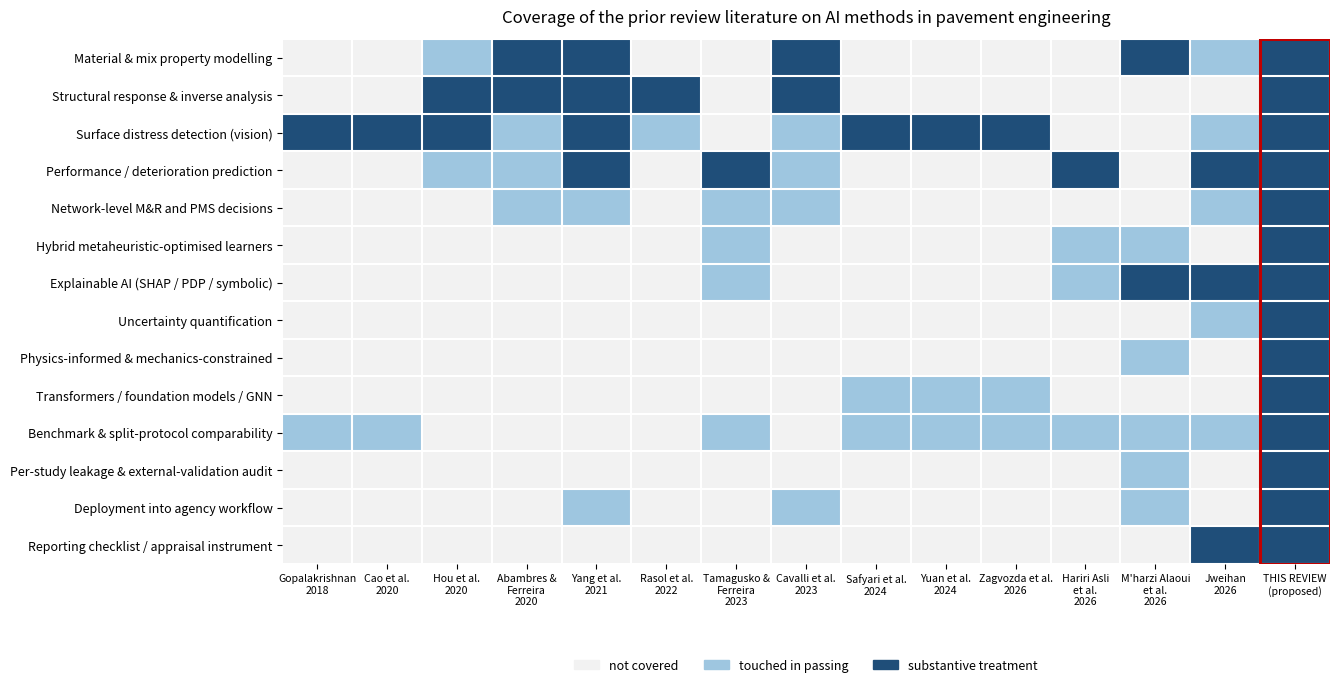

Python code for this plot:
#!/usr/bin/env python3
"""
fig_coverage_gap.py  (v2 — Phase 2)
===================================
Figure 1: coverage of the prior review literature, and the band left open.

v2 adds four reviews found in the second search sweep and RE-SCORES the matrix
honestly. Two of them — Tamagusko & Ferreira (2023) and M'harzi Alaoui et al.
(2026) — reach into territory the v1 figure showed as empty. Scoring them
generously to ourselves would be the first thing a reviewer caught, so they are
scored on what they actually do:

  * Tamagusko & Ferreira (2023) quantify input-variable prevalence across IRI
    studies and name standardisation, interpretability and replicability as open
    problems. That is partial coverage of comparability and of the audit idea,
    restricted to IRI on flexible pavements.
  * M'harzi Alaoui et al. (2026) name the lab-to-field gap and the
    "interpretability paradox" across 180 soil-stabilisation studies. Same
    diagnosis as our Section 11, in one sub-domain, without a per-study rubric.

The differentiation therefore is NOT "nobody has noticed the problem". It is:
whole-of-pavement scope, a per-study coding rubric applied consistently, the
audit reported as quantified findings, and a released instrument (PAVE-ML).
That is a defensible claim; "we are first to notice" is not.

Scoring: 2 = substantive dedicated treatment, 1 = touched in passing, 0 = absent.
"""

import matplotlib
matplotlib.use("Agg")
import matplotlib.pyplot as plt
import numpy as np
from matplotlib.colors import ListedColormap

REVIEWS = [
    ("Gopalakrishnan", 2018), ("Cao et al.", 2020), ("Hou et al.", 2020),
    ("Abambres &\nFerreira", 2020), ("Yang et al.", 2021), ("Rasol et al.", 2022),
    ("Tamagusko &\nFerreira", 2023), ("Cavalli et al.", 2023),
    ("Safyari et al.", 2024), ("Yuan et al.", 2024),
    ("Zagvozda et al.", 2026), ("Hariri Asli\net al.", 2026),
    ("M'harzi Alaoui\net al.", 2026), ("Jweihan", 2026), ("THIS REVIEW", None),
]

TOPICS = [
    "Material & mix property modelling",
    "Structural response & inverse analysis",
    "Surface distress detection (vision)",
    "Performance / deterioration prediction",
    "Network-level M&R and PMS decisions",
    "Hybrid metaheuristic-optimised learners",
    "Explainable AI (SHAP / PDP / symbolic)",
    "Uncertainty quantification",
    "Physics-informed & mechanics-constrained",
    "Transformers / foundation models / GNN",
    "Benchmark & split-protocol comparability",
    "Per-study leakage & external-validation audit",
    "Deployment into agency workflow",
    "Reporting checklist / appraisal instrument",
]

#     Gop Cao Hou Aba Yan Ras Tam Cav Saf Yua Zag Har Alo Jwe | OURS
M = np.array([
    [0,  0,  1,  2,  2,  0,  0,  2,  0,  0,  0,  0,  2,  1,   2],
    [0,  0,  2,  2,  2,  2,  0,  2,  0,  0,  0,  0,  0,  0,   2],
    [2,  2,  2,  1,  2,  1,  0,  1,  2,  2,  2,  0,  0,  1,   2],
    [0,  0,  1,  1,  2,  0,  2,  1,  0,  0,  0,  2,  0,  2,   2],
    [0,  0,  0,  1,  1,  0,  1,  1,  0,  0,  0,  0,  0,  1,   2],
    [0,  0,  0,  0,  0,  0,  1,  0,  0,  0,  0,  1,  1,  0,   2],
    [0,  0,  0,  0,  0,  0,  1,  0,  0,  0,  0,  1,  2,  2,   2],
    [0,  0,  0,  0,  0,  0,  0,  0,  0,  0,  0,  0,  0,  1,   2],
    [0,  0,  0,  0,  0,  0,  0,  0,  0,  0,  0,  0,  1,  0,   2],
    [0,  0,  0,  0,  0,  0,  0,  0,  1,  1,  1,  0,  0,  0,   2],
    [1,  1,  0,  0,  0,  0,  1,  0,  1,  1,  1,  1,  1,  1,   2],
    [0,  0,  0,  0,  0,  0,  0,  0,  0,  0,  0,  0,  1,  0,   2],
    [0,  0,  0,  0,  1,  0,  0,  1,  0,  0,  0,  0,  1,  0,   2],
    [0,  0,  0,  0,  0,  0,  0,  0,  0,  0,  0,  0,  0,  2,   2],
])

assert M.shape == (len(TOPICS), len(REVIEWS)), M.shape

labels = [f"{n}\n{y}" if y else f"{n}\n(proposed)" for n, y in REVIEWS]
cmap = ListedColormap(["#f2f2f2", "#9ec6e0", "#1f4e79"])

fig, ax = plt.subplots(figsize=(13.5, 7.0))
ax.imshow(M, cmap=cmap, vmin=0, vmax=2, aspect="auto")

ax.set_xticks(np.arange(len(REVIEWS)))
ax.set_xticklabels(labels, fontsize=7.6)
ax.set_yticks(np.arange(len(TOPICS)))
ax.set_yticklabels(TOPICS, fontsize=9)

ax.add_patch(plt.Rectangle((len(REVIEWS) - 1.5, -0.5), 1.0, len(TOPICS),
                           fill=False, edgecolor="#c00000", linewidth=2.2, zorder=3))

ax.set_xticks(np.arange(-0.5, len(REVIEWS), 1), minor=True)
ax.set_yticks(np.arange(-0.5, len(TOPICS), 1), minor=True)
ax.grid(which="minor", color="white", linewidth=1.5)
ax.tick_params(which="minor", length=0)
for s in ax.spines.values():
    s.set_visible(False)

handles = [plt.Rectangle((0, 0), 1, 1, color=c) for c in cmap.colors]
ax.legend(handles, ["not covered", "touched in passing", "substantive treatment"],
          loc="upper center", bbox_to_anchor=(0.5, -0.16), ncol=3,
          frameon=False, fontsize=9)

ax.set_title("Coverage of the prior review literature on AI methods in pavement engineering",
             fontsize=12, pad=12)

plt.tight_layout()
plt.savefig("fig01_coverage_gap.png", dpi=300, bbox_inches="tight", facecolor="white")
plt.savefig("fig01_coverage_gap.pdf", bbox_inches="tight", facecolor="white")

prior = M[:, :-1]
zero = [TOPICS[i] for i in range(len(TOPICS)) if prior[i].max() == 0]
partial = [TOPICS[i] for i in range(len(TOPICS)) if prior[i].max() == 1]
print("Zero prior coverage:")
for t in zero:
    print("  -", t)
print("\nPartial only (max = 'touched in passing'):")
for t in partial:
    print("  -", t)
print(f"\nmean prior coverage score = {prior.mean():.2f} / 2.00")
print("wrote fig01_coverage_gap.png / .pdf")
